Labelled photos from "data", an image-classification folder in Anand2027Gupta/EcoScrap. The possible labels are: air conditioner, battery, keyboard, laptop, microchip IC, microwave, mobile phone, computer mouse, PCB, passive component, printer, refrigerator, resistor, television, washing machine, heat sink, light bulbs, transistor.

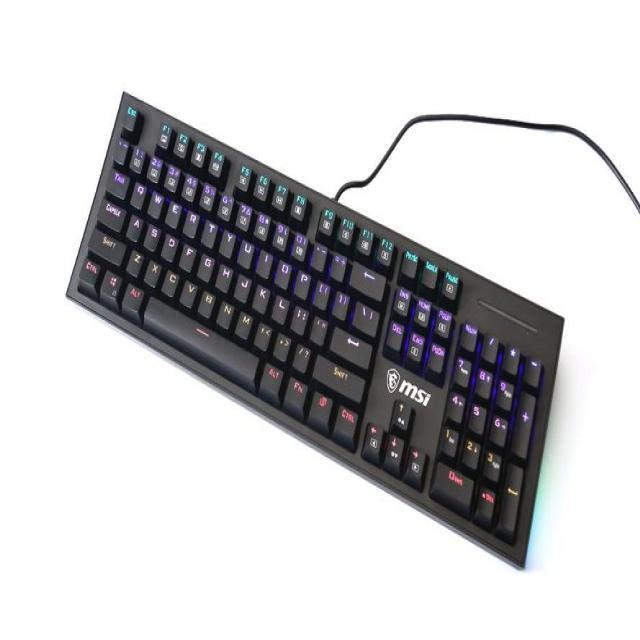
Label: keyboard

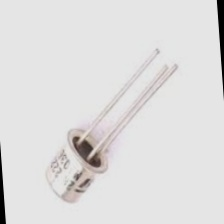
Label: transistor

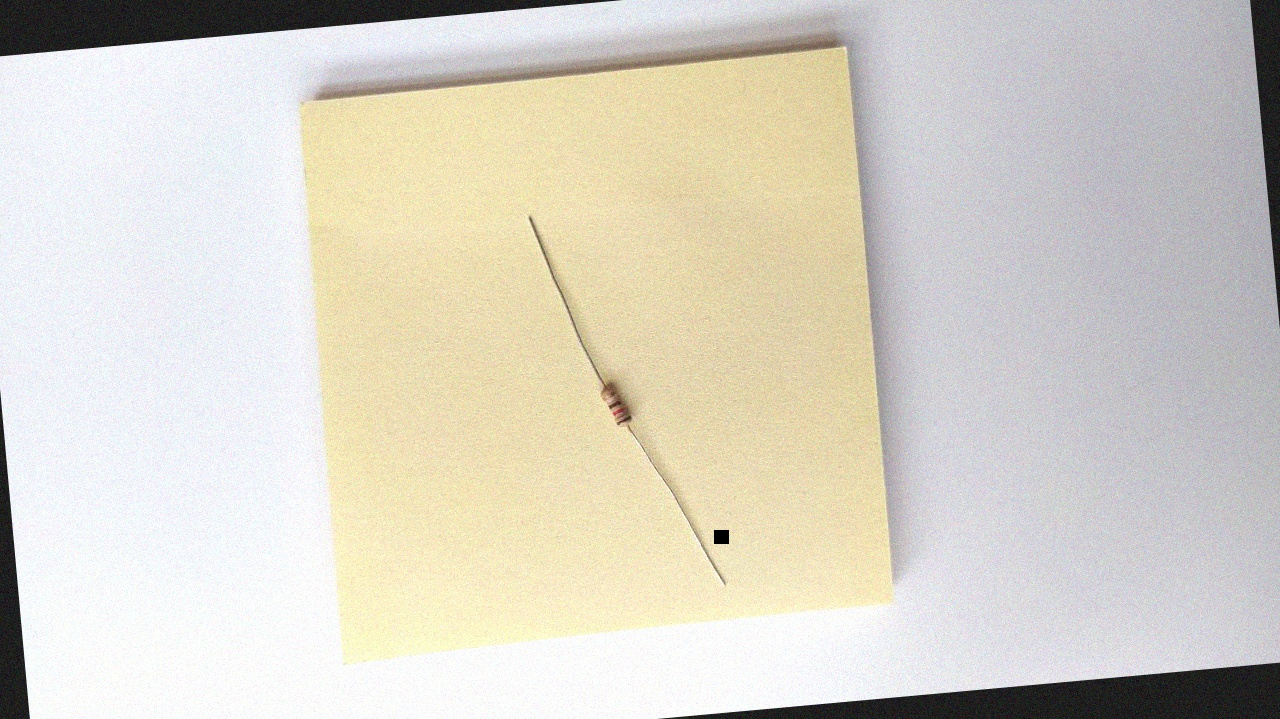
Label: resistor

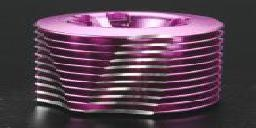
Label: heat sink

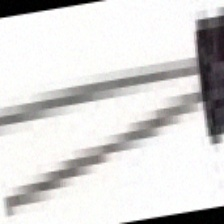
Label: passive component

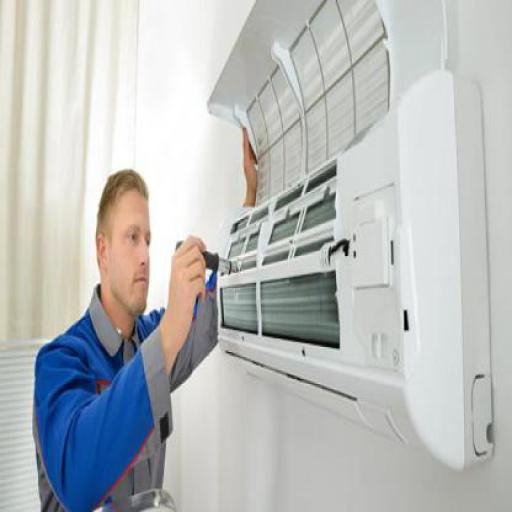
Label: air conditioner
